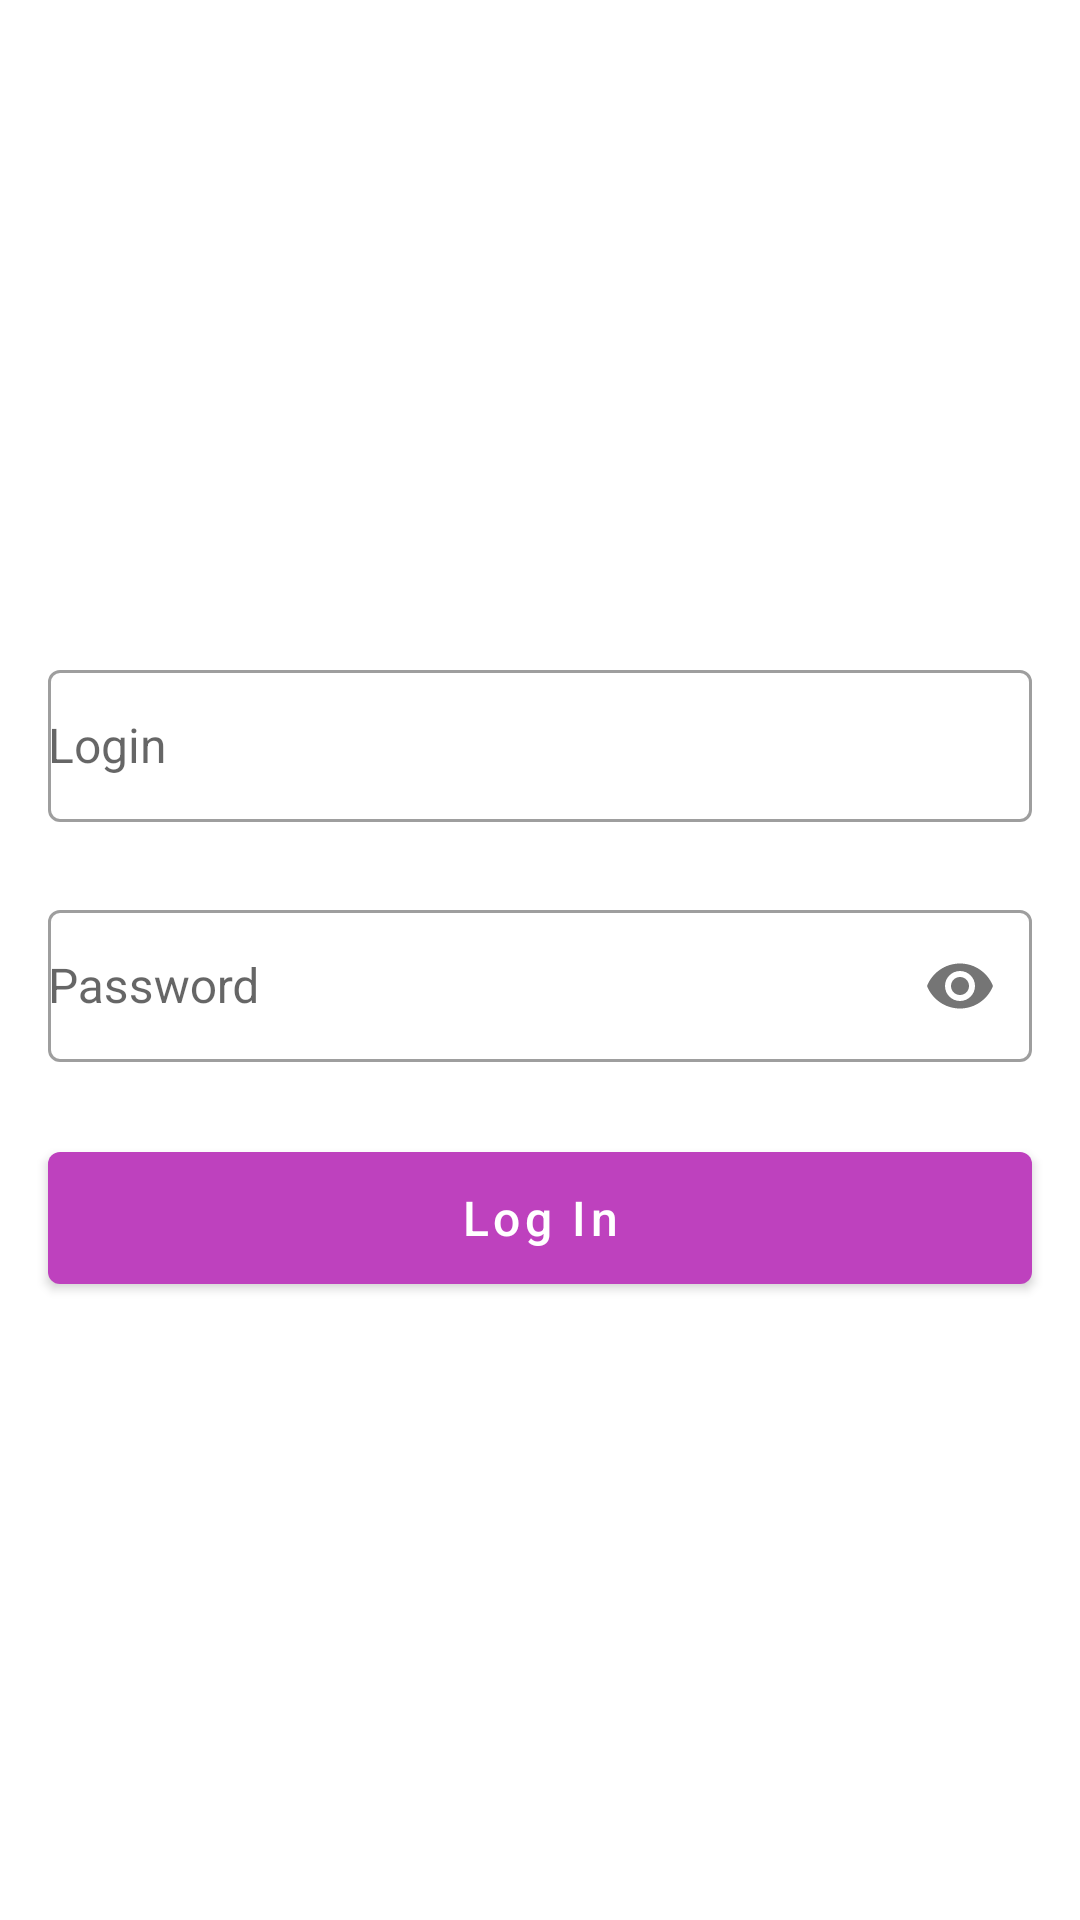

The Android layout XML behind this screen, and the referenced resources:
<!-- AndroidManifest.xml: application theme Theme.MeetUp -->
<!-- res/layout/fragment_login.xml -->
<?xml version="1.0" encoding="utf-8"?>
<LinearLayout xmlns:android="http://schemas.android.com/apk/res/android"
    xmlns:app="http://schemas.android.com/apk/res-auto"
    android:layout_width="match_parent"
    android:layout_height="match_parent"
    android:gravity="center"
    android:orientation="vertical">

    <com.google.android.material.textfield.TextInputLayout
        android:layout_width="match_parent"
        android:layout_height="@dimen/text_input_layout.height"
        android:layout_marginHorizontal="@dimen/text_input_layout.horizontal_margin"
        android:layout_marginVertical="@dimen/text_input_layout.vertical_margin"
        android:hint="@string/login.login_hint">

        <com.google.android.material.textfield.TextInputEditText
            android:id="@+id/login_text"
            style="@style/EditTextStyle"
            android:layout_width="match_parent"
            android:layout_height="match_parent"
            android:inputType="textEmailAddress" />

    </com.google.android.material.textfield.TextInputLayout>

    <com.google.android.material.textfield.TextInputLayout
        android:layout_width="match_parent"
        android:layout_height="@dimen/text_input_layout.height"
        android:layout_marginHorizontal="@dimen/text_input_layout.horizontal_margin"
        android:layout_marginVertical="@dimen/text_input_layout.vertical_margin"
        android:hint="@string/login.password_hint"
        app:passwordToggleEnabled="true">

        <com.google.android.material.textfield.TextInputEditText
            android:id="@+id/password_text"
            style="@style/EditTextStyle"
            android:layout_width="match_parent"
            android:layout_height="match_parent"
            android:inputType="textPassword" />

    </com.google.android.material.textfield.TextInputLayout>

    <com.google.android.material.button.MaterialButton
        android:id="@+id/button_logIn"
        android:layout_width="match_parent"
        android:layout_height="@dimen/button.height"
        android:layout_marginHorizontal="@dimen/button.horizontal_margin"
        android:layout_marginTop="@dimen/button.top_margin"
        android:text="@string/login.action_log_in" />

</LinearLayout>
<!-- resources referenced by this layout -->
<resources>
  <dimen name="button.height">56dp</dimen>
  <dimen name="button.horizontal_margin">16dp</dimen>
  <dimen name="button.top_margin">12dp</dimen>
  <dimen name="text_input_layout.height">56dp</dimen>
  <dimen name="text_input_layout.horizontal_margin">16dp</dimen>
  <dimen name="text_input_layout.vertical_margin">12dp</dimen>
  <string name="login.action_log_in">Log In</string>
  <string name="login.login_hint">Login</string>
  <string name="login.password_hint">Password</string>
  <style name="EditTextStyle" parent="Widget.AppCompat.EditText">
          <item name="android:textSize">16sp</item>
          <item name="android:padding">@dimen/edit_text.padding</item>
      </style>
  <style name="Theme.MeetUp" parent="Theme.MaterialComponents.Light.NoActionBar">
          
          <item name="colorPrimary">@color/bright_purple</item>
          <item name="colorPrimaryDark">@color/black</item>
          <item name="colorPrimaryVariant">@color/crayola</item>
          <item name="colorOnPrimary">@color/white</item>
          
          <item name="colorSecondary">@color/bright_purple</item>
          <item name="colorSecondaryVariant">@color/white</item>
          <item name="colorOnSecondary">@color/black</item>
          
          <item name="colorSurface">@color/white</item>
          <item name="colorOnSurface">@color/black</item>
          
          <item name="android:statusBarColor">?attr/colorPrimaryVariant</item>
          
          <item name="textInputStyle">@style/Widget.MaterialComponents.TextInputLayout.OutlinedBox</item>
          <item name="materialButtonStyle">@style/MaterialButtonStyle</item>
          <item name="toolbarStyle">@style/ToolbarStyle</item>
          <item name="radioButtonStyle">@style/RadioButtonStyle</item>
          <item name="imageButtonStyle">@style/ImageButtonStyle</item>
      </style>
  <dimen name="edit_text.padding">0dp</dimen>
  <color name="bright_purple">#BE41BE</color>
  <color name="black">#FF000000</color>
  <color name="crayola">#C855C8</color>
  <color name="white">#FFFFFFFF</color>
  <style name="MaterialButtonStyle" parent="Widget.MaterialComponents.Button">
          <item name="android:textSize">16sp</item>
          <item name="textAllCaps">false</item>
      </style>
  <style name="ToolbarStyle" parent="Widget.MaterialComponents.Toolbar.Surface">
          <item name="titleCentered">true</item>
          <item name="android:elevation">@dimen/toolbar.elevation</item>
      </style>
  <style name="RadioButtonStyle" parent="Widget.AppCompat.CompoundButton.RadioButton">
          <item name="android:background">@drawable/radio_button_selector</item>
          <item name="android:button">@android:color/transparent</item>
          <item name="android:gravity">center</item>
          <item name="android:textColor">@drawable/radio_button_text_selector</item>
      </style>
  <style name="ImageButtonStyle" parent="Widget.AppCompat.ImageButton">
          <item name="android:background">@android:color/transparent</item>
      </style>
  <dimen name="toolbar.elevation">0dp</dimen>
  <!-- drawable radio_button_selector (drawable) -->
  <?xml version="1.0" encoding="utf-8"?>
  <selector xmlns:android="http://schemas.android.com/apk/res/android">
      <item android:drawable="@drawable/radio_button_selected" android:state_checked="true" />
      <item android:drawable="@android:color/transparent" android:state_checked="false" />
  </selector>
</resources>
